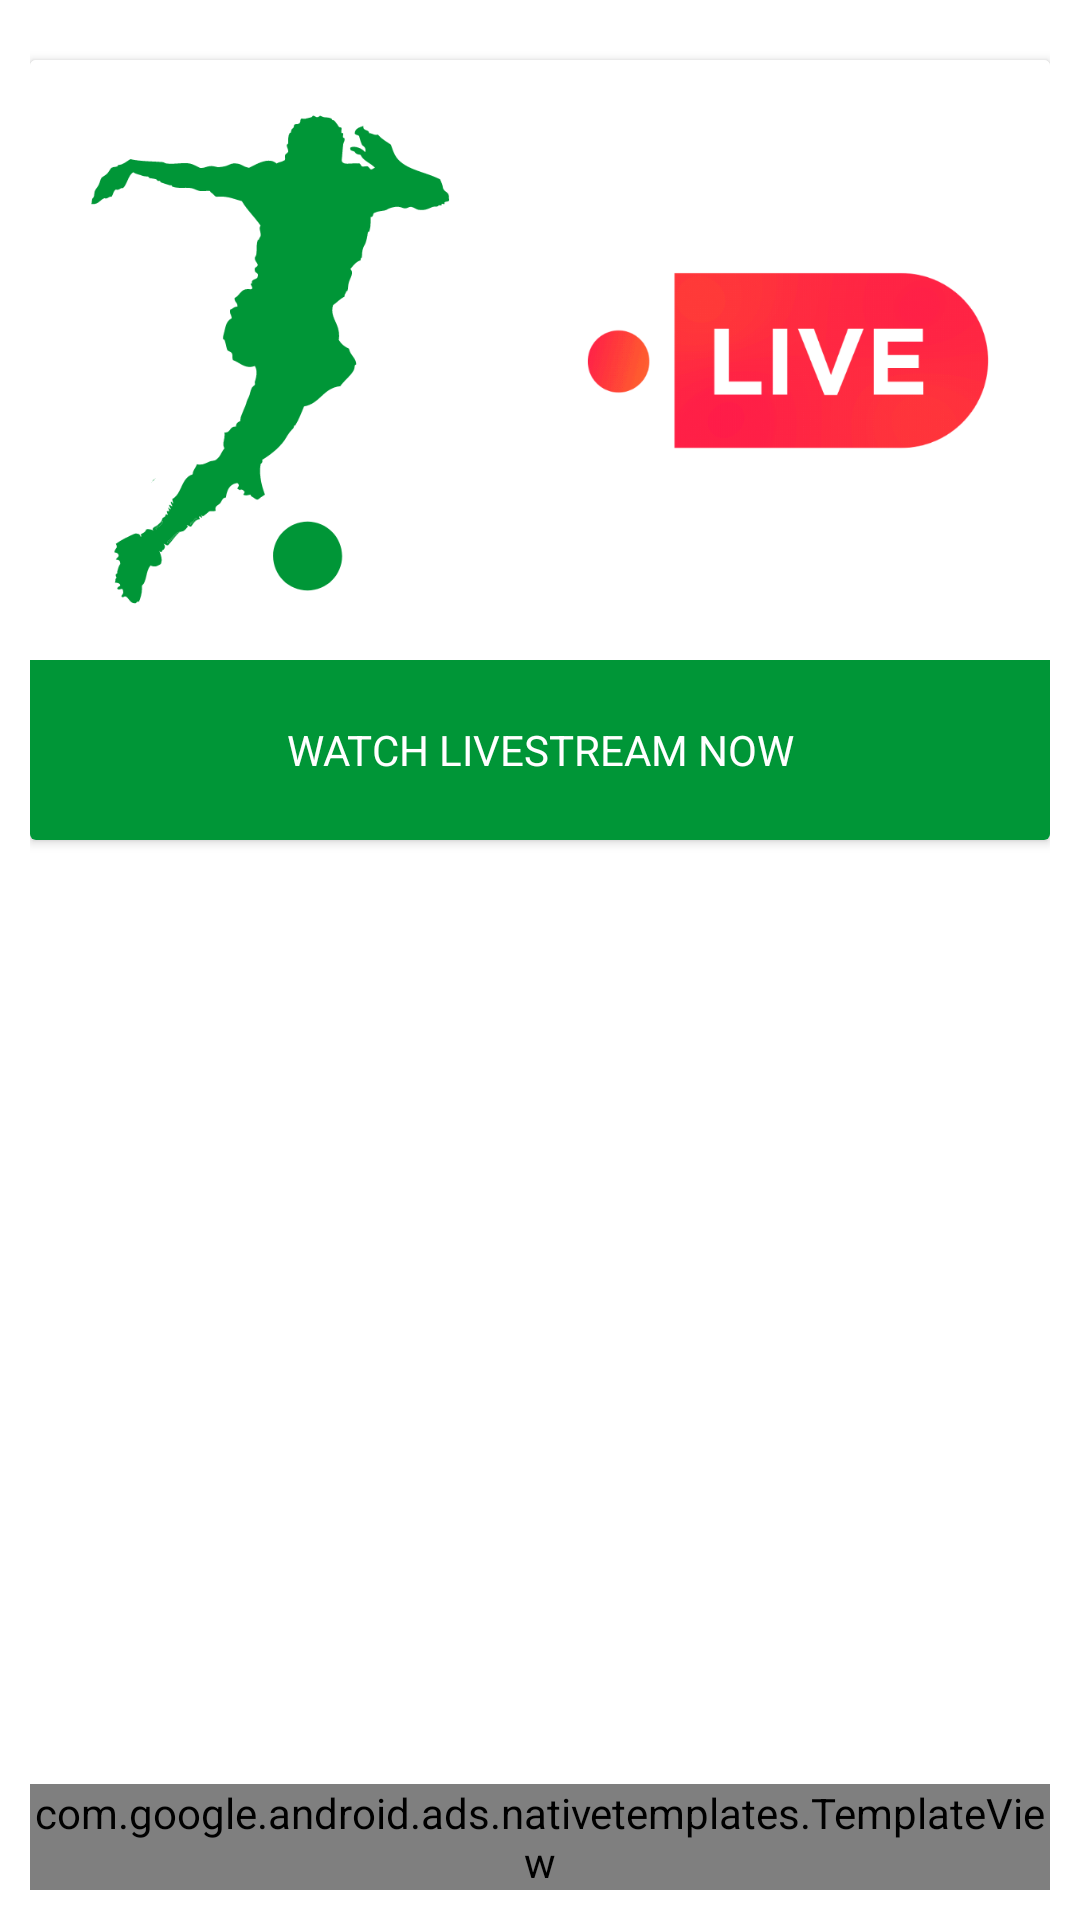

This screen was rendered from an Android layout file. Write that file and the resources it references.
<!-- AndroidManifest.xml: application theme Theme.Soccer -->
<!-- res/layout/activity_livestream.xml -->
<?xml version="1.0" encoding="utf-8"?>
<RelativeLayout xmlns:android="http://schemas.android.com/apk/res/android"
    xmlns:app="http://schemas.android.com/apk/res-auto"
    xmlns:tools="http://schemas.android.com/tools"
    android:layout_width="match_parent"
    android:layout_height="match_parent"
    android:padding="10dp"
    tools:context=".LivestreamActivity">
    <androidx.cardview.widget.CardView
        android:id="@+id/cardLivestream"
        android:layout_width="match_parent"
        android:layout_height="wrap_content"
        android:layout_marginTop="10dp">
        <LinearLayout
            android:layout_width="match_parent"
            android:layout_height="match_parent"
            android:orientation="vertical">
            <ImageView
                android:layout_width="match_parent"
                android:layout_height="200dp"
                android:src="@drawable/livestreaming_flyer"
                android:scaleType="centerCrop" />
            <TextView
                android:layout_width="match_parent"
                android:layout_height="60dp"
                android:text="WATCH LIVESTREAM NOW"
                android:gravity="center"
                android:background="@color/green"
                android:textColor="@color/white"/>
        </LinearLayout>
    </androidx.cardview.widget.CardView>
    <com.google.android.ads.nativetemplates.TemplateView
        android:id="@+id/nativeAdView"
        app:gnt_template_type="@layout/gnt_medium_template_view"
        android:layout_width="match_parent"
        android:layout_height="wrap_content"
        android:layout_alignParentBottom="true"/>
</RelativeLayout>
<!-- resources referenced by this layout -->
<resources>
  <color name="green">#009637</color>
  <color name="white">#FFFFFFFF</color>
  <!-- drawable livestreaming_flyer: png bitmap (drawable, 81252 bytes) -->
  <style name="Theme.Soccer" parent="Theme.MaterialComponents.DayNight.NoActionBar">
          
          <item name="colorPrimary">@color/light_green</item>
          <item name="colorPrimaryVariant">@color/green</item>
          <item name="colorOnPrimary">@color/white</item>
          
          <item name="colorSecondary">@color/teal_200</item>
          <item name="colorSecondaryVariant">@color/teal_700</item>
          <item name="colorOnSecondary">@color/black</item>
          
          <item name="android:statusBarColor">?attr/colorPrimaryVariant</item>
          
      </style>
  <color name="light_green">#00BD45</color>
  <color name="teal_200">#FF03DAC5</color>
  <color name="teal_700">#FF018786</color>
  <color name="black">#FF000000</color>
</resources>
